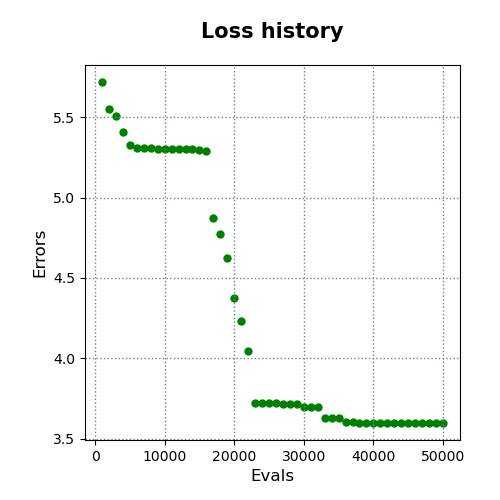

Source data for this figure (header and first rows):
evals, errors
1000, 5.718
2000, 5.552
3000, 5.508
4000, 5.407
5000, 5.329
6000, 5.311
7000, 5.311
8000, 5.311
9000, 5.302
10000, 5.301
11000, 5.301
12000, 5.301
13000, 5.301
14000, 5.299
15000, 5.293
16000, 5.291
17000, 4.87
18000, 4.773
19000, 4.621
20000, 4.373
21000, 4.23
22000, 4.047
23000, 3.722
24000, 3.722
25000, 3.722
26000, 3.722
27000, 3.714
28000, 3.714
29000, 3.714
30000, 3.7
31000, 3.7
32000, 3.7
33000, 3.632
34000, 3.632
35000, 3.632
36000, 3.601
37000, 3.601
38000, 3.598
39000, 3.598
40000, 3.598
41000, 3.598
42000, 3.598
43000, 3.598
44000, 3.598
45000, 3.598
46000, 3.598
47000, 3.598
48000, 3.598
49000, 3.598
50000, 3.598
